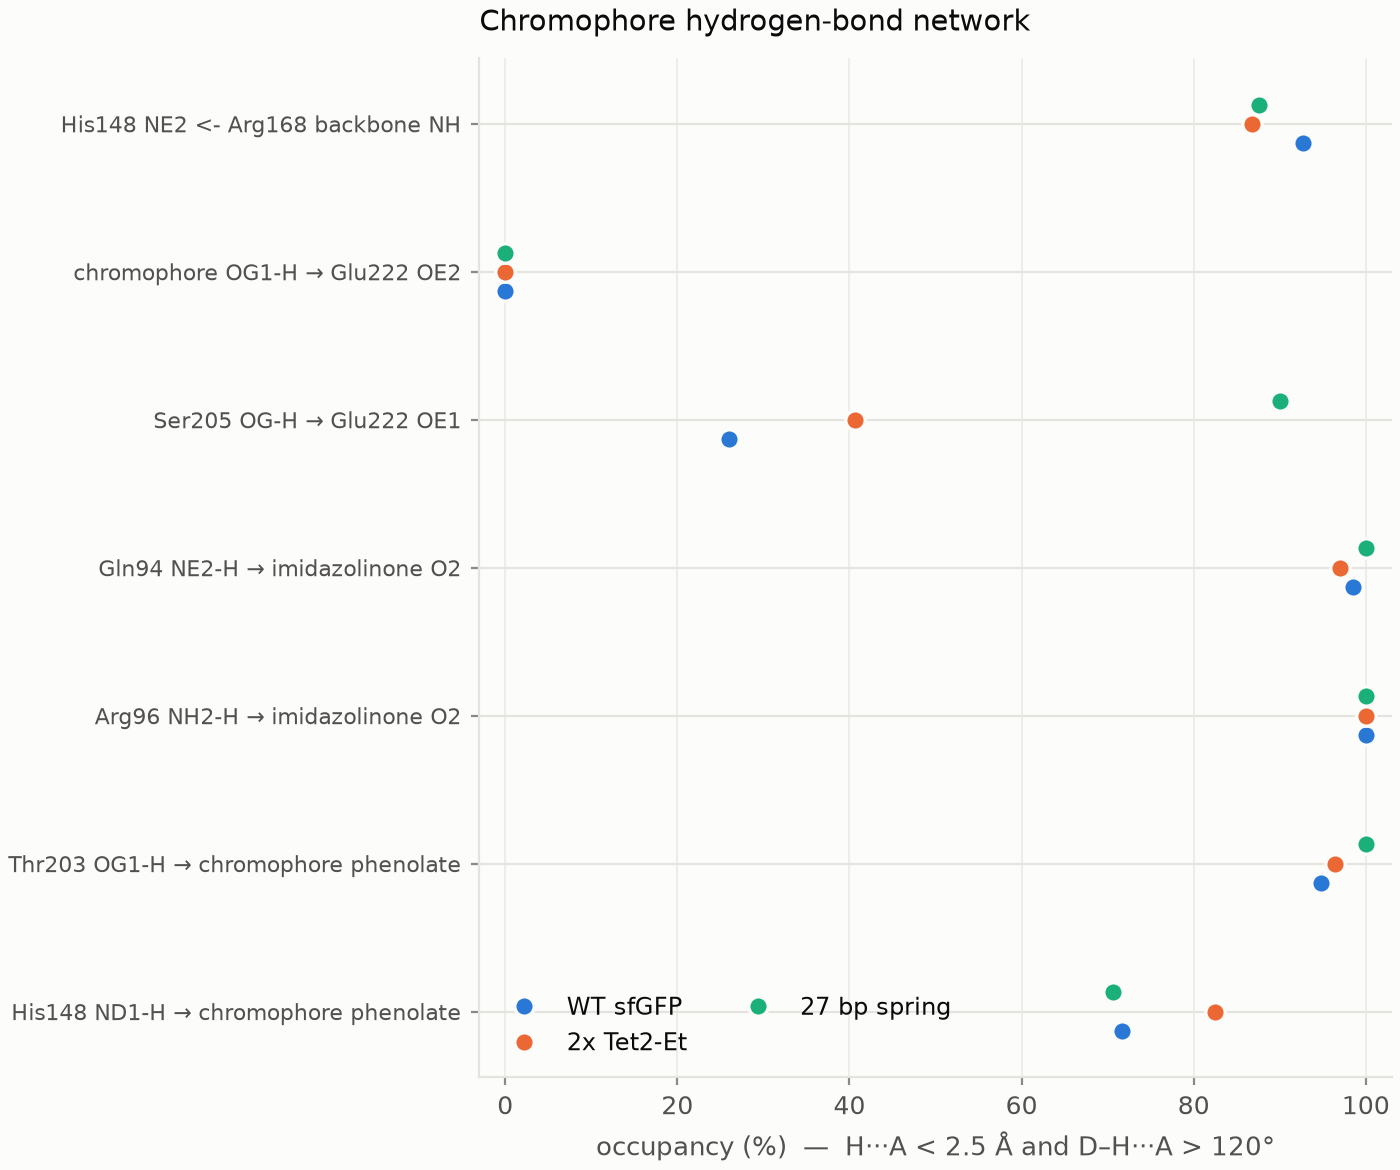

Source data for this figure (header and first rows):
, WT sfGFP, 2x Tet2-Et, 27 bp spring
His148 ND1-H -> chromophore phenolate, 71.62, 82.52, 70.61
Thr203 OG1-H -> chromophore phenolate, 94.78, 96.37, 100.0
Arg96 NH2-H -> imidazolinone O2, 100.0, 100.0, 100.0
Gln94 NE2-H -> imidazolinone O2, 98.53, 96.97, 100.0
Ser205 OG-H -> Glu222 OE1, 25.97, 40.61, 90.0
chromophore OG1-H -> Glu222 OE2, 0.0, 0.0, 0.0
His148 NE2 <- Arg168 backbone NH, 92.64, 86.74, 87.58
